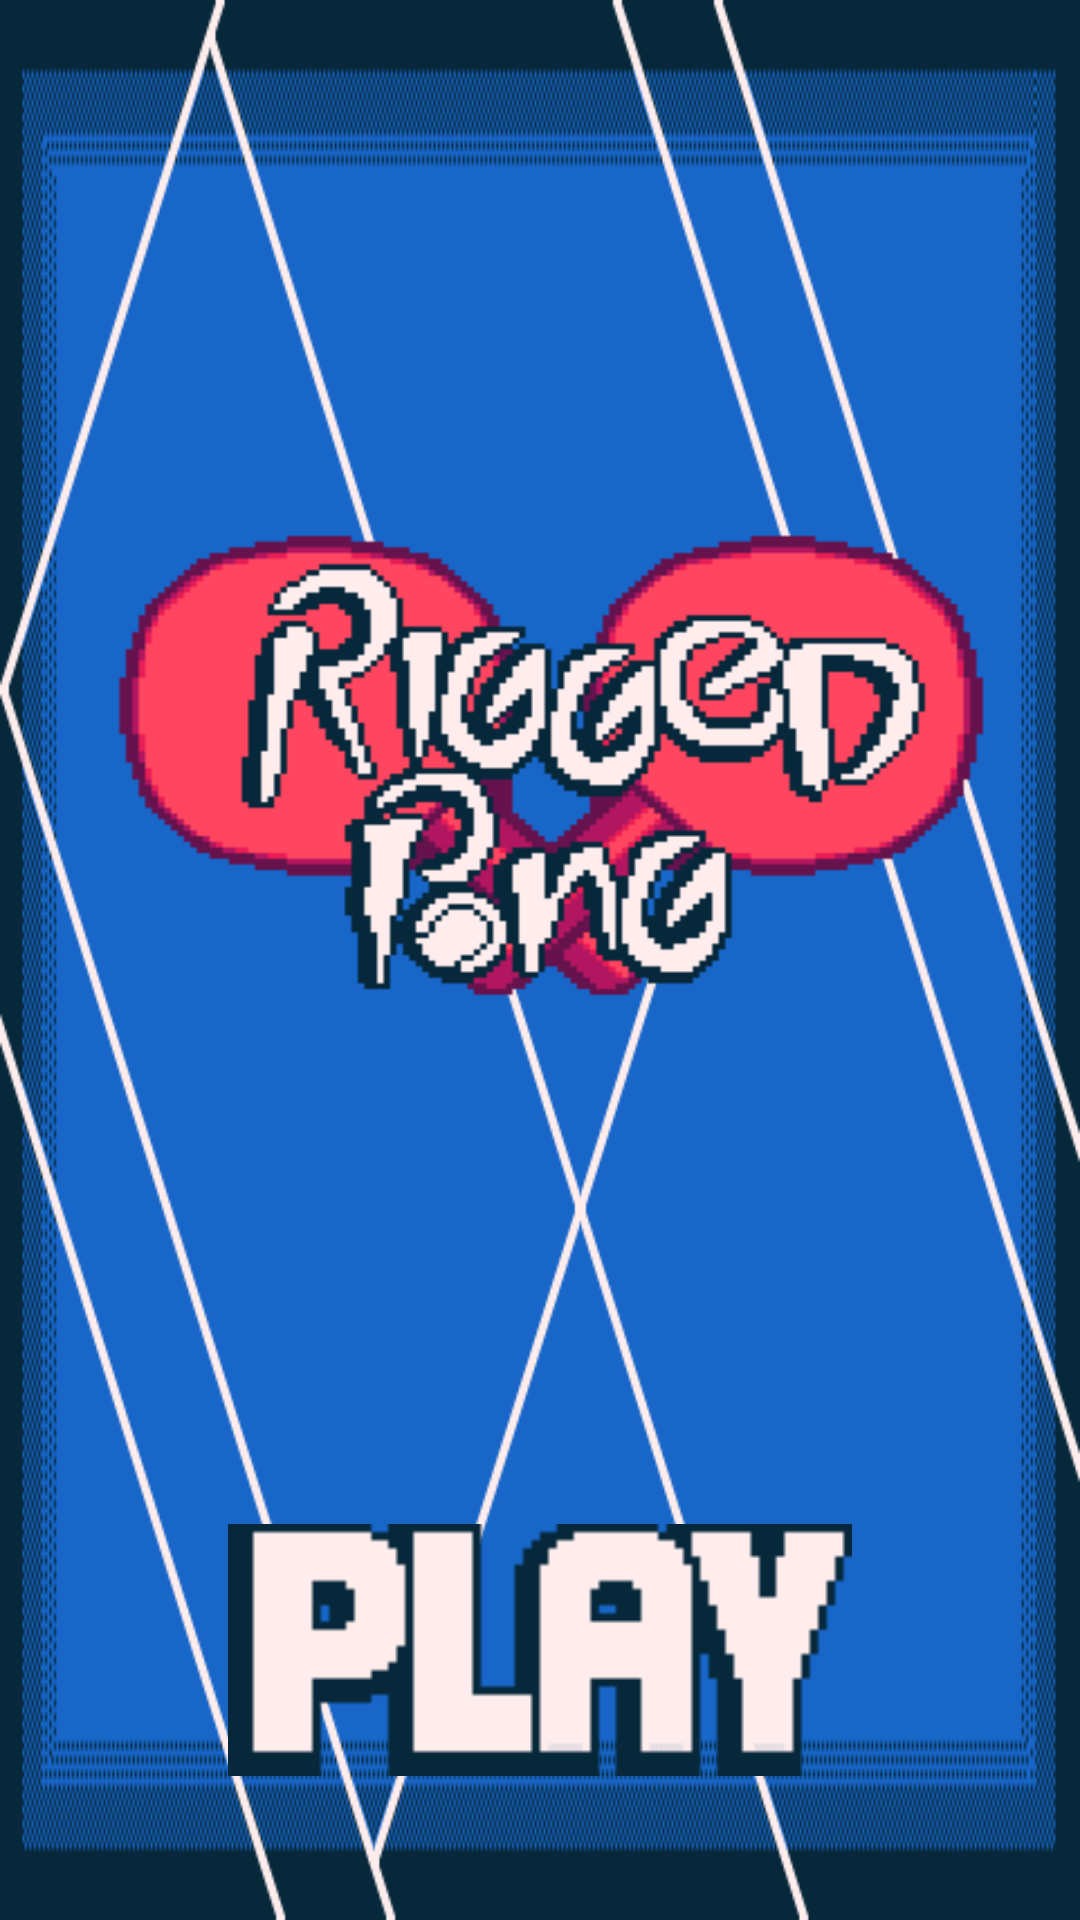

Here is an Android app screen rendered from its layout file. Give the layout XML and the strings, colors and styles it references.
<!-- AndroidManifest.xml: application theme RiggedPongTheme -->
<!-- res/layout/start_menu_screen.xml -->
<?xml version="1.0" encoding="utf-8"?>
<android.support.constraint.ConstraintLayout xmlns:android="http://schemas.android.com/apk/res/android"
    xmlns:app="http://schemas.android.com/apk/res-auto"
    xmlns:tools="http://schemas.android.com/tools"
    android:layout_width="match_parent"
    android:layout_height="match_parent"
    android:background="@drawable/vertical_title_background">

    <TextView
        android:id="@+id/game_name_textview"
        android:layout_width="363dp"
        android:layout_height="185dp"
        android:layout_marginBottom="8dp"
        android:layout_marginEnd="8dp"
        android:layout_marginStart="8dp"
        android:layout_marginTop="8dp"
        android:background="@drawable/rp_title"
        app:layout_constraintBottom_toTopOf="@+id/start_game_btn"
        app:layout_constraintEnd_toEndOf="parent"
        app:layout_constraintHorizontal_bias="0.502"
        app:layout_constraintStart_toStartOf="parent"
        app:layout_constraintTop_toTopOf="parent" />

    <ImageButton
        android:id="@+id/start_game_btn"
        android:layout_width="208dp"
        android:layout_height="84dp"
        android:layout_marginBottom="48dp"
        android:layout_marginEnd="8dp"
        android:layout_marginStart="8dp"
        android:background="@drawable/playbutton"
        android:contentDescription="start game"
        app:layout_constraintBottom_toBottomOf="parent"
        app:layout_constraintEnd_toEndOf="parent"
        app:layout_constraintStart_toStartOf="parent" />

    <ImageButton
        android:id="@+id/infoFragmentBtn"
        android:layout_width="53dp"
        android:layout_height="62dp"
        android:layout_marginBottom="60dp"
        android:layout_marginEnd="344dp"
        android:layout_marginStart="100dp"
        android:layout_marginTop="8dp"
        android:background="@drawable/question"
        android:contentDescription="@string/infoTitle"
        android:textAllCaps="false"
        android:textStyle="bold"
        app:layout_constraintBottom_toBottomOf="parent"
        app:layout_constraintEnd_toStartOf="@+id/leaderboard_btn"
        app:layout_constraintHorizontal_bias="0.395"
        app:layout_constraintStart_toStartOf="parent"
        app:layout_constraintTop_toTopOf="parent"
        app:layout_constraintVertical_bias="1.0" />

    <ImageButton
        android:id="@+id/leaderboard_btn"
        android:layout_width="70dp"
        android:layout_height="62dp"
        android:layout_marginBottom="60dp"
        android:layout_marginEnd="100dp"
        android:layout_marginStart="83dp"
        android:layout_marginTop="8dp"
        android:background="@drawable/uihighscorebutton"
        android:contentDescription="Highscores"
        app:layout_constraintBottom_toBottomOf="parent"
        app:layout_constraintEnd_toEndOf="parent"
        app:layout_constraintHorizontal_bias="0.46"
        app:layout_constraintStart_toEndOf="@+id/start_game_btn"
        app:layout_constraintTop_toTopOf="parent"
        app:layout_constraintVertical_bias="1.0" />

</android.support.constraint.ConstraintLayout>
<!-- resources referenced by this layout -->
<resources>
  <!-- drawable playbutton: png bitmap (drawable, 595 bytes) -->
  <!-- drawable question: png bitmap (drawable, 1475 bytes) -->
  <!-- drawable rp_title: png bitmap (drawable, 13640 bytes) -->
  <!-- drawable vertical_title_background: png bitmap (drawable, 11981 bytes) -->
  <string name="infoTitle">How to Play</string>
</resources>
